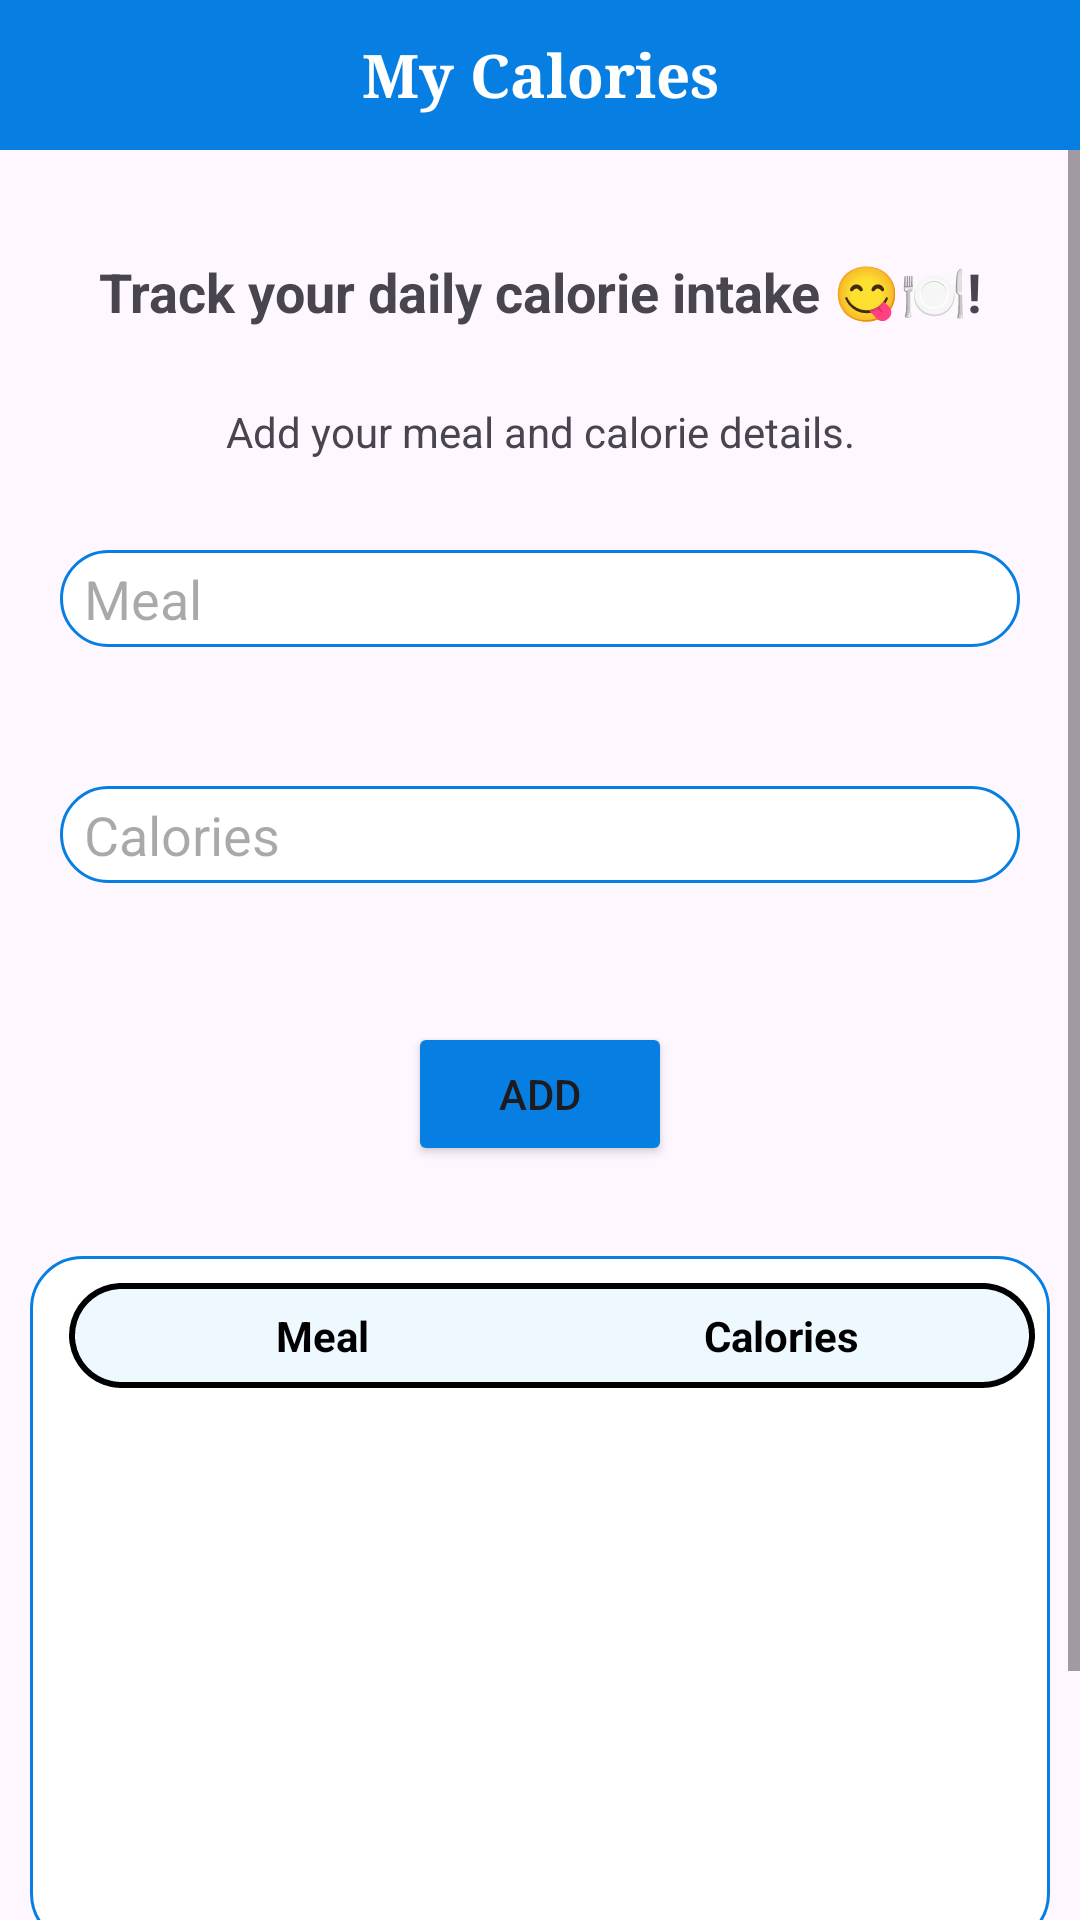

Reconstruct the res/layout file that produces this screen, plus the resources it refers to.
<!-- AndroidManifest.xml: application theme Theme.EnergizeMe -->
<!-- res/layout/activity_calorise_count.xml -->
<?xml version="1.0" encoding="utf-8"?>
<LinearLayout xmlns:android="http://schemas.android.com/apk/res/android"
    xmlns:app="http://schemas.android.com/apk/res-auto"
    xmlns:tools="http://schemas.android.com/tools"
    android:id="@+id/main"
    android:layout_width="match_parent"
    android:layout_height="match_parent"
    tools:context=".CaloriseCountActivity"
    android:orientation="vertical">

    <TextView
        android:layout_width="match_parent"
        android:layout_height="50dp"
        android:gravity="center"
        android:background="@color/mainColor"
        android:fontFamily="serif"
        android:paddingVertical="5dp"
        android:text="My Calories"
        android:textAlignment="center"
        android:textColor="@color/white"
        android:textSize="20sp"
        android:textStyle="bold" />

    <ScrollView
        android:layout_width="match_parent"
        android:layout_height="wrap_content">
        <LinearLayout
            android:layout_width="match_parent"
            android:layout_height="wrap_content"
            android:orientation="vertical">

            <TextView
                android:layout_width="match_parent"
                android:layout_height="wrap_content"
                android:text="Track your daily calorie intake 😋🍽️!"
                android:padding="15dp"
                android:layout_marginTop="20dp"
                android:textStyle="bold"
                android:textSize="18dp"
                android:textAlignment="center"/>

            <TextView
                android:layout_width="match_parent"
                android:layout_height="wrap_content"
                android:text="Add your meal and calorie details."
                android:padding="10dp"
                android:layout_marginTop="0dp"
                android:textSize="14dp"
                android:textAlignment="center"
                />

            <EditText
                android:id="@+id/ETmeal"
                android:layout_width="match_parent"
                android:layout_height="wrap_content"
                android:inputType="text"
                android:hint="@string/meal"
                android:background="@drawable/rounded_edittext"
                android:layout_marginHorizontal="20dp"
                android:layout_marginTop="20dp"/>

            <TextView
                android:id="@+id/Emeal"
                android:layout_width="wrap_content"
                android:layout_height="wrap_content"
                android:layout_marginHorizontal="20dp"
                android:padding="3dp"
                android:textColor="#FF0202"
                android:textSize="15sp" />

            <EditText
                android:id="@+id/ETcalories"
                android:layout_width="match_parent"
                android:layout_height="wrap_content"
                android:inputType="number"
                android:hint="@string/calories"
                android:background="@drawable/rounded_edittext"
                android:layout_marginHorizontal="20dp"
                android:layout_marginTop="20dp" />

            <TextView
                android:id="@+id/Ecalories"
                android:layout_width="wrap_content"
                android:layout_height="wrap_content"
                android:layout_marginHorizontal="20dp"
                android:padding="3dp"
                android:textColor="#FF0202"
                android:textSize="15sp" />

            <Button
                android:id="@+id/butAdd"
                android:layout_width="wrap_content"
                android:layout_height="wrap_content"
                android:text="@string/add"
                android:layout_gravity="center"
                android:layout_marginVertical="20dp"
                android:backgroundTint="@color/mainColor"/>

            <ScrollView
                android:layout_width="match_parent"
                android:layout_height="230dp"
                android:fillViewport="true"
                android:layout_marginTop="30dp"
                android:background="@drawable/rounded_edittext"
                android:layout_margin="10dp">

                <TableLayout
                    android:id="@+id/tableLayout"
                    android:layout_width="match_parent"
                    android:layout_height="wrap_content"
                    android:stretchColumns="1">

                    
                    <TableRow
                        android:padding="8dp"
                        android:background="@drawable/rounded_corners_only"
                        android:layout_margin="5dp">

                        <TextView
                            android:layout_width="0dp"
                            android:layout_height="wrap_content"
                            android:layout_weight="1"
                            android:text="@string/meal"
                            android:textColor="@color/black"
                            android:textStyle="bold"
                            android:textAlignment="center"/>

                        <TextView
                            android:layout_width="0dp"
                            android:layout_height="wrap_content"
                            android:layout_weight="1"
                            android:text="@string/calories"
                            android:textColor="@color/black"
                            android:textStyle="bold"
                            android:textAlignment="center"/>

                    </TableRow>

                </TableLayout>
            </ScrollView>

            <Button
                android:id="@+id/butCalculate"
                android:layout_width="wrap_content"
                android:layout_height="wrap_content"
                android:text="@string/calculate"
                android:layout_gravity="center"
                android:layout_marginTop="30dp"
                android:backgroundTint="@color/mainColor"/>

        </LinearLayout>
    </ScrollView>

</LinearLayout>
<!-- resources referenced by this layout -->
<resources>
  <color name="black">#FF000000</color>
  <color name="mainColor">#077fe2</color>
  <color name="white">#FFFFFFFF</color>
  <!-- drawable rounded_corners_only (drawable) -->
  <?xml version="1.0" encoding="utf-8"?>
  <shape xmlns:android="http://schemas.android.com/apk/res/android">
      <corners android:radius="17dp" />
      <solid android:color="@color/zinc" />
      <stroke android:color="@color/black" android:dashWidth="5dp" android:width="2dp"/>
  </shape>
  <!-- drawable rounded_edittext (drawable) -->
  <?xml version="1.0" encoding="utf-8"?>
  <shape xmlns:android="http://schemas.android.com/apk/res/android">
      <solid android:color="@android:color/white" />
      <corners android:radius="17dp" />
      <stroke
          android:width="1dp"
          android:color="@color/mainColor" />
      <padding android:left="8dp" android:bottom="4dp" android:top="4dp"/>
  </shape>
  <string name="add">Add</string>
  <string name="calculate">Calculate</string>
  <string name="calories">Calories</string>
  <string name="meal">Meal</string>
  <style name="Theme.EnergizeMe" parent="Base.Theme.EnergizeMe" />
  <color name="zinc">#EDF8FF</color>
  <style name="Base.Theme.EnergizeMe" parent="Theme.Material3.DayNight.NoActionBar">
          
          
      </style>
</resources>
